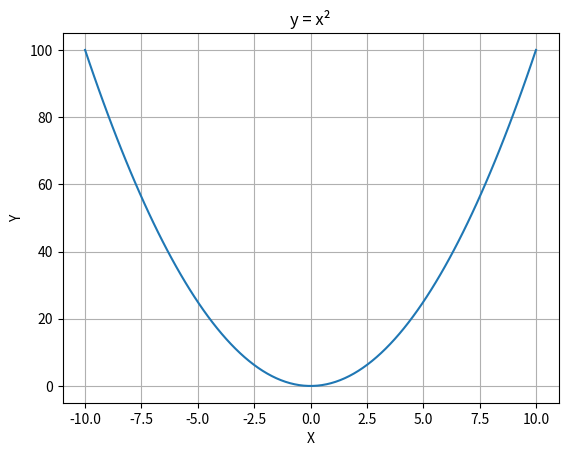
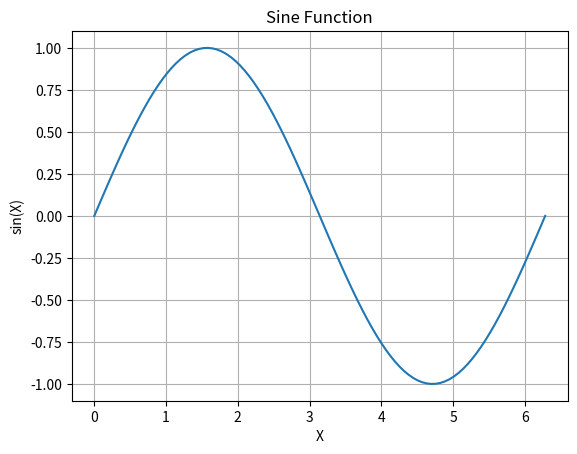

Reproduce these figures in Python, in order.
import numpy as np 
import matplotlib.pyplot as plt 
x = np.linspace(-10, 10, 100) 
# y = x² 
y = x ** 2 
plt.plot(x, y) 
plt.xlabel("X") 
plt.ylabel("Y") 
plt.title("y = x²") 
plt.grid() 
plt.show()
#another example:sine funtion
import numpy as np 
import matplotlib.pyplot as plt 
x = np.linspace(0, 2 * np.pi, 100) 
y = np.sin(x) 
plt.plot(x, y) 
plt.xlabel("X") 
plt.ylabel("sin(X)") 
plt.title("Sine Function") 
plt.grid() 
plt.show()
